Run: headless pygame with SDL's dummy video driver; simulated clock (each Clock.tick advances the game by its frame time, no real sleeping); random seed 0; keys injected as events and as key.get_pressed() state; mouse plan: one left click at the window centre at the start of phase 2, then a move to the lower-right quarter at the start of phase 3.
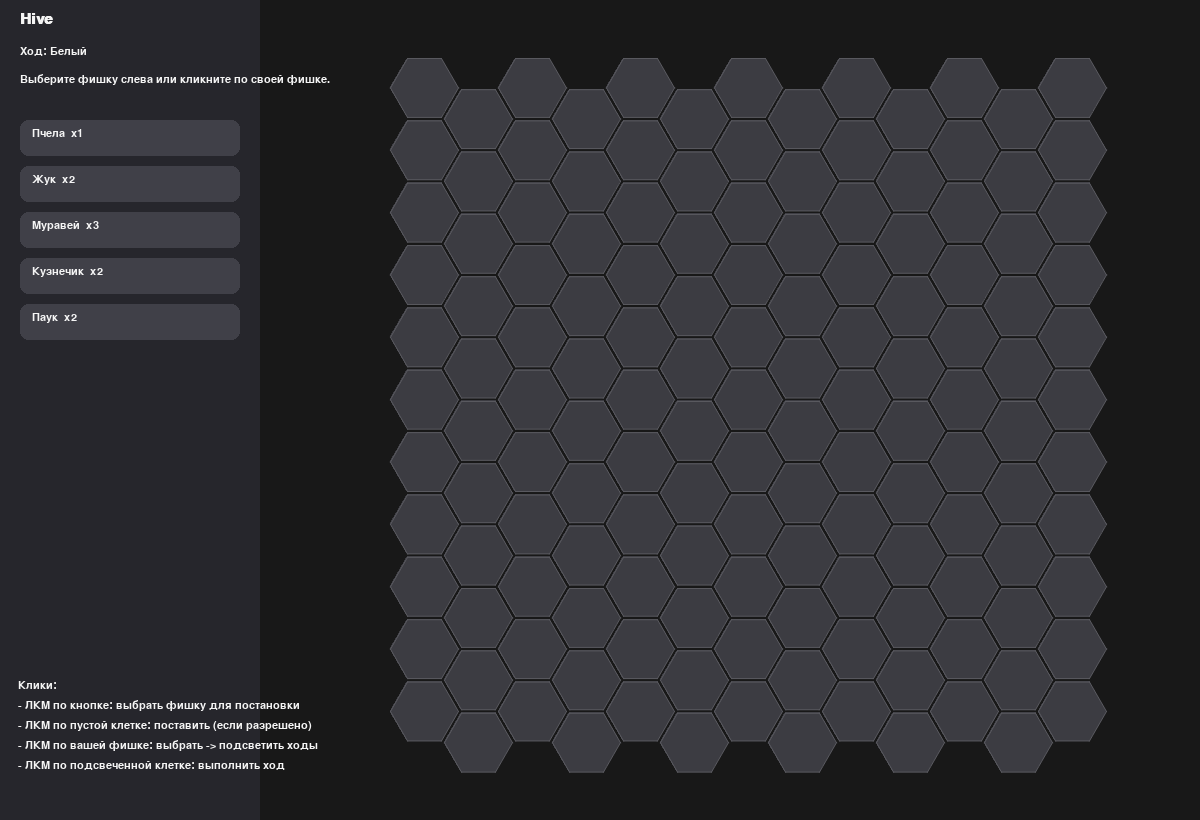
Frame 1 of 4 · flips 1–60 · no input
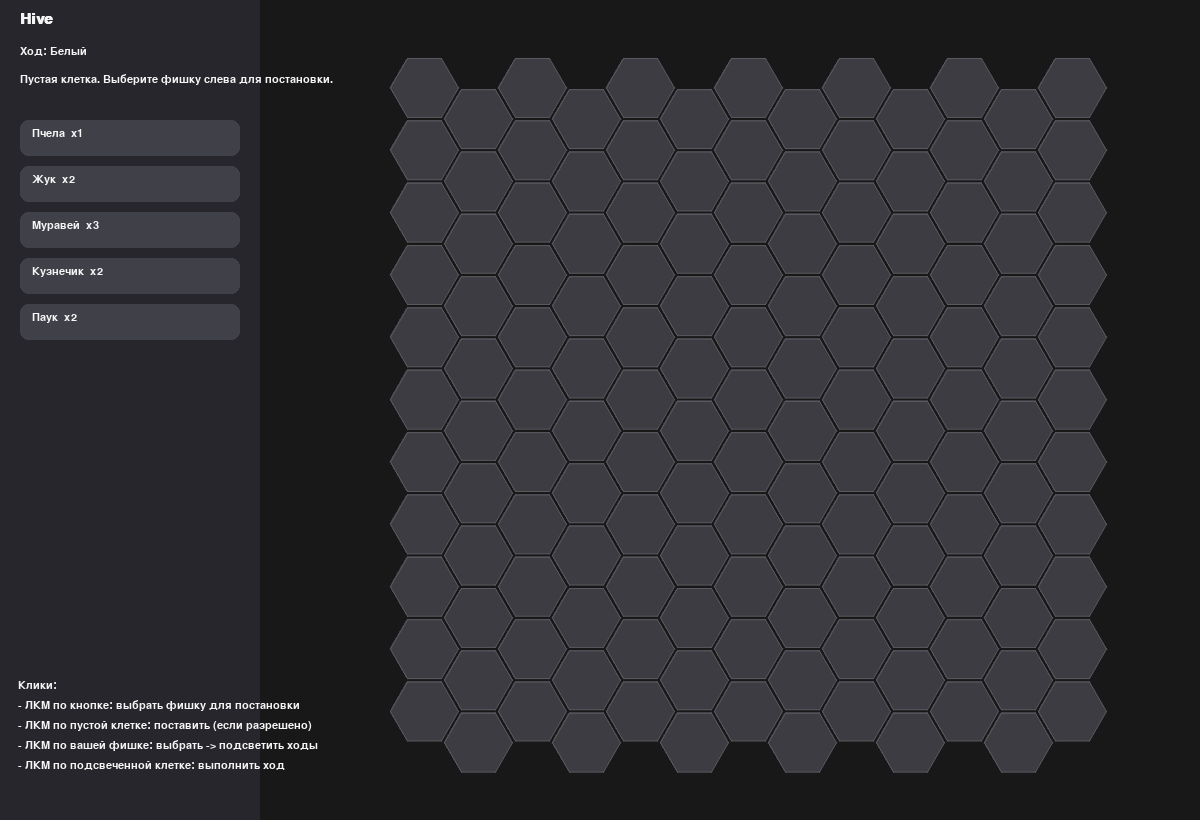
Frame 2 of 4 · flips 61–180 · clicked the window centre · tapped SPACE, RETURN · held RIGHT (→), D
Frame 3 of 4 · flips 181–300 · moved the mouse to the lower-right quarter · held DOWN (↓), S · screen unchanged from frame 2, image omitted
Frame 4 of 4 · flips 301–420 · held LEFT (←), A, UP (↑), W · screen unchanged from frame 3, image omitted

The pygame program that drew these frames:

# hive_full_ru.py
import pygame
import math
from collections import deque

pygame.init()

# --- Настройки окна и поля ---
WIDTH, HEIGHT = 1200, 820
PANEL_W = 260
HEX_SIZE = 36
COLS, ROWS = 13, 11
FPS = 60

# --- Цвета ---
BG = (24, 24, 24)
UI_BG = (38, 38, 44)
HEX_BORDER = (90, 90, 96)
HEX_BG = (60, 60, 66)
HIGHLIGHT = (110, 190, 110)
SELECT = (200, 90, 110)
WHITE = (245, 245, 245)
BLACK = (18, 18, 18)

PLAYER_COLOR = {"Белый": (235, 235, 235), "Чёрный": (50, 50, 54)}

SQRT3 = math.sqrt(3)

screen = pygame.display.set_mode((WIDTH, HEIGHT))
pygame.display.set_caption("Hive — полная версия (RU)")
clock = pygame.time.Clock()
font = pygame.font.SysFont("arial", 16)
title_font = pygame.font.SysFont("arial", 22, bold=True)

# --- Геометрия (axial pointy-top) ---
DIRECTIONS = [(1, 0), (1, -1), (0, -1), (-1, 0), (-1, 1), (0, 1)]


def axial_to_pixel(q, r, size, ox=0, oy=0):
    x = ox + size * 1.5 * q
    y = oy + size * SQRT3 * (r + q / 2)
    return (x, y)


def polygon_points(center, r):
    x0, y0 = center
    return [(x0 + r * math.cos(math.radians(60 * i)),
             y0 + r * math.sin(math.radians(60 * i))) for i in range(6)]


# --- Классы игры ---
class Piece:
    def __init__(self, owner, kind):
        self.owner = owner  # "Белый"/"Чёрный"
        self.kind = kind  # "Пчела","Жук","Муравей","Кузнечик","Паук"
        self.color = PLAYER_COLOR[owner]

    def short(self):
        return {"Пчела": "Q", "Жук": "B", "Муравей": "A", "Кузнечик": "G", "Паук": "S"}[self.kind]


class HexCell:
    def __init__(self, q, r, center, size):
        self.q, self.r = q, r
        self.center = center
        self.size = size
        self.points = polygon_points(center, size - 2)
        self.stack = []  # стек фишек; верхний элемент - активная фишка
        self.highlight = False

    def occupied(self):
        return len(self.stack) > 0

    def top_piece(self):
        return self.stack[-1] if self.stack else None

    def draw(self, surf):
        # фон: подсветка > верхняя фишка > обычная
        if self.highlight:
            fill = HIGHLIGHT
        elif self.occupied():
            fill = self.top_piece().color
        else:
            fill = HEX_BG

        pygame.draw.polygon(surf, fill, self.points)
        pygame.draw.aalines(surf, HEX_BORDER, True, self.points)

        if self.occupied():
            top = self.top_piece()
            text_color = BLACK if sum(top.color) > 400 else WHITE
            txt = font.render(top.short(), True, text_color)
            rect = txt.get_rect(center=self.center)
            surf.blit(txt, rect)
            if len(self.stack) > 1:
                small = font.render(str(len(self.stack)), True, (200, 160, 80))
                surf.blit(small, (self.center[0] + self.size // 2 - 8, self.center[1] - self.size // 2 + 6))

    def inside(self, pos):
        x, y = pos
        cx, cy = self.center
        return (x - cx) ** 2 + (y - cy) ** 2 <= (self.size * 0.95) ** 2


class Board:
    def __init__(self, cols, rows, size):
        self.cols, self.rows = cols, rows
        self.size = size
        self.cells = {}
        self.make_grid()

    def make_grid(self):
        total_w = self.size * (1.5 * (self.cols - 1) + 1)
        total_h = self.size * SQRT3 * (self.rows + 0.5)
        ox = PANEL_W + (WIDTH - PANEL_W - total_w) / 2 + self.size
        oy = (HEIGHT - total_h) / 2 + self.size

        for col in range(self.cols):
            for row in range(self.rows):
                # центрируем axial coords
                q = col - self.cols // 2
                r = row - self.rows // 2 - (col // 2)
                x = ox + col * self.size * 1.5
                y = oy + (row + 0.5 * (col % 2)) * SQRT3 * self.size
                center = (x, y)
                self.cells[(q, r)] = HexCell(q, r, center, self.size)

    def draw(self, surf):
        for c in self.cells.values():
            c.draw(surf)

    def neighbors_coords(self, q, r):
        res = []
        for dq, dr in DIRECTIONS:
            coord = (q + dq, r + dr)
            if coord in self.cells:
                res.append(coord)
        return res

    def neighbors(self, coord):
        q, r = coord
        return [self.cells[c] for c in self.neighbors_coords(q, r)]

    def cell_at_pos(self, pos):
        for c in self.cells.values():
            if c.inside(pos):
                return c
        return None

    def occupied_coords(self):
        return [coord for coord, cell in self.cells.items() if cell.occupied()]

    def clear_highlights(self):
        for c in self.cells.values():
            c.highlight = False


# --- Утилиты правил ---
def is_connected_after_change(board: Board, removed_coord=None, added_coord=None):
    occ = set(board.occupied_coords())
    if removed_coord and removed_coord in occ:
        occ.remove(removed_coord)
    if added_coord:
        occ.add(added_coord)
    if not occ:
        return True
    start = next(iter(occ))
    q = deque([start])
    seen = {start}
    while q:
        cur = q.popleft()
        for nb in board.neighbors_coords(*cur):
            if nb in occ and nb not in seen:
                seen.add(nb)
                q.append(nb)
    return len(seen) == len(occ)


def dir_index(from_coord, to_coord):
    fq, fr = from_coord
    tq, tr = to_coord
    dq = tq - fq
    dr = tr - fr
    for i, (mdq, mdr) in enumerate(DIRECTIONS):
        if (dq, dr) == (mdq, mdr):
            return i
    return None


def can_slide_between(board: Board, from_coord, to_coord, treat_from_as_empty=False):
    """
    Проверка базового 'sliding' между соседними клетками:
    нельзя протиснуться, если обе клетки по обе стороны от ребра заняты.
    treat_from_as_empty - если планируем временно убрать верхнюю фишку из from_coord при проверке.
    """
    idx = dir_index(from_coord, to_coord)
    if idx is None:
        return False
    fq, fr = from_coord
    left_idx = (idx - 1) % 6
    right_idx = (idx + 1) % 6
    a = (fq + DIRECTIONS[left_idx][0], fr + DIRECTIONS[left_idx][1])
    b = (fq + DIRECTIONS[right_idx][0], fr + DIRECTIONS[right_idx][1])
    occ_a = board.cells[a].occupied() if a in board.cells else False
    occ_b = board.cells[b].occupied() if b in board.cells else False
    # Если from_coord временно считается пустым, это не влияет на a/b (они не равны from)
    # Протиснуться нельзя, если оба соседних места заняты.
    return not (occ_a and occ_b)


# --- Ходы фигур ---
def moves_for_queen(board: Board, coord):
    q, r = coord
    possible = []
    for nb in board.neighbors_coords(q, r):
        cell = board.cells[nb]
        if not cell.occupied():
            if can_slide_between(board, coord, nb, treat_from_as_empty=True):
                possible.append(nb)
    return possible


def moves_for_beetle(board: Board, coord):
    q, r = coord
    possible = []
    for nb in board.neighbors_coords(q, r):
        # Beetle может перемещаться на любую соседнюю клетку (включая занятую)
        possible.append(nb)
    return possible


def moves_for_grasshopper(board: Board, coord):
    q, r = coord
    result = []
    for (dq, dr) in DIRECTIONS:
        cur_q, cur_r = q + dq, r + dr
        jumped = False
        while (cur_q, cur_r) in board.cells and board.cells[(cur_q, cur_r)].occupied():
            jumped = True
            cur_q += dq
            cur_r += dr
        if jumped and (cur_q, cur_r) in board.cells and not board.cells[(cur_q, cur_r)].occupied():
            result.append((cur_q, cur_r))
    return result


def moves_for_ant(board: Board, coord):
    # Ant: может достичь любой пустой клетки, достижимой sliding-путём
    q0, r0 = coord
    visited = set()
    q = deque()
    # Рассматриваем первый шаг: соседние пустые клетки, доступные при снятии с источника
    for nb in board.neighbors_coords(q0, r0):
        if not board.cells[nb].occupied() and can_slide_between(board, coord, nb, treat_from_as_empty=True):
            visited.add(nb)
            q.append(nb)
    while q:
        cur = q.popleft()
        for nb in board.neighbors_coords(*cur):
            if nb in visited:
                continue
            if board.cells[nb].occupied():
                continue
            if can_slide_between(board, cur, nb, treat_from_as_empty=False):
                visited.add(nb)
                q.append(nb)
    return list(visited)


def moves_for_spider(board: Board, coord):
    # Паук: ровно 3 шага sliding, нельзя возвращаться на ранее посещённую клетку
    results = set()
    start = coord

    def dfs(path, depth):
        if depth == 3:
            results.add(path[-1])
            return
        cur = path[-1]
        for nb in board.neighbors_coords(*cur):
            if nb in path:
                continue
            if board.cells[nb].occupied():
                continue
            # treat_from_as_empty = True только когда текущая клетка == start и мы сняли верхнюю
            treat = True if cur == start else False
            if can_slide_between(board, cur, nb, treat_from_as_empty=treat):
                dfs(path + [nb], depth + 1)

    for nb in board.neighbors_coords(*start):
        if not board.cells[nb].occupied() and can_slide_between(board, start, nb, treat_from_as_empty=True):
            dfs([start, nb], 1)
    return list(results)


# --- Правила постановки (исправлены) ---
def valid_placement(board: Board, coord, player):
    # нельзя ставить на занятую клетку
    if board.cells[coord].occupied():
        return False, "Клетка занята."

    occ = set(board.occupied_coords())

    # если поле пустое — можно ставить куда угодно
    if not occ:
        return True, ""

    # проверяем, есть ли у игрока уже фишки на поле
    has_own_on_board = any(board.cells[c].top_piece().owner == player for c in occ)

    neigh = board.neighbors_coords(*coord)

    # если у игрока нет фишек (его первый ход) — можно ставить рядом с любыми существующими
    if not has_own_on_board:
        if not any(board.cells[n].occupied() for n in neigh):
            return False, "Первую фишку нужно ставить рядом с существующим ульем."
        # и нельзя разрывать улей
        if not is_connected_after_change(board, removed_coord=None, added_coord=coord):
            return False, "Нельзя разрывать улей."
        return True, ""

    # если у игрока уже есть фишки:
    # должна касаться хотя бы одной своей фишки
    has_own_neigh = any(board.cells[n].occupied() and board.cells[n].top_piece().owner == player for n in neigh)
    if not has_own_neigh:
        return False, "Нужно ставить рядом с вашей частью улья."

    # и не должна касаться чужих
    has_enemy_neigh = any(board.cells[n].occupied() and board.cells[n].top_piece().owner != player for n in neigh)
    if has_enemy_neigh:
        return False, "Нельзя ставить рядом с вражескими фишками."

    # и поле после размещения должно оставаться связным
    if not is_connected_after_change(board, removed_coord=None, added_coord=coord):
        return False, "Нельзя разрывать улей."

    return True, ""


# --- Основная логика ---
class Game:
    def __init__(self):
        self.board = Board(COLS, ROWS, HEX_SIZE)
        self.turn = "Белый"
        self.selected_piece_type = None  # для постановки
        self.selected_cell = None  # координата выбранной клетки для перемещения
        self.inventory = {
            "Белый": {"Пчела": 1, "Жук": 2, "Муравей": 3, "Кузнечик": 2, "Паук": 2},
            "Чёрный": {"Пчела": 1, "Жук": 2, "Муравей": 3, "Кузнечик": 2, "Паук": 2}
        }
        # сколько ходов уже сделал каждый игрок (нужно для правила пчелы к 4-му ходу)
        self.moves_made = {"Белый": 0, "Чёрный": 0}
        self.message = "Выберите фишку слева или кликните по своей фишке."
        self.game_over = False

    def draw_ui(self, surf):
        panel = pygame.Rect(0, 0, PANEL_W, HEIGHT)
        pygame.draw.rect(surf, UI_BG, panel)
        surf.blit(title_font.render("Hive", True, WHITE), (20, 12))
        surf.blit(font.render(f"Ход: {self.turn if not self.game_over else '—'}", True, WHITE), (20, 46))
        surf.blit(font.render(self.message, True, WHITE), (20, 74))

        y = 120
        btn_h = 36
        gap = 10
        for kind in ["Пчела", "Жук", "Муравей", "Кузнечик", "Паук"]:
            rect = pygame.Rect(20, y, PANEL_W - 40, btn_h)
            color = SELECT if self.selected_piece_type == kind else (64, 64, 72)
            pygame.draw.rect(surf, color, rect, border_radius=8)
            txt = font.render(f"{kind}  x{self.inventory[self.turn][kind]}", True, WHITE)
            surf.blit(txt, (32, y + 8))
            y += btn_h + gap

        instr = [
            "Клики:",
            "- ЛКМ по кнопке: выбрать фишку для постановки",
            "- ЛКМ по пустой клетке: поставить (если разрешено)",
            "- ЛКМ по вашей фишке: выбрать -> подсветить ходы",
            "- ЛКМ по подсвеченной клетке: выполнить ход",
        ]
        y2 = HEIGHT - 140
        for i, ln in enumerate(instr):
            surf.blit(font.render(ln, True, WHITE), (18, y2 + i * 20))

    def handle_panel_click(self, pos):
        if pos[0] > PANEL_W:
            return False
        y = 120
        btn_h = 36
        gap = 10
        for kind in ["Пчела", "Жук", "Муравей", "Кузнечик", "Паук"]:
            rect = pygame.Rect(20, y, PANEL_W - 40, btn_h)
            if rect.collidepoint(pos):
                if self.inventory[self.turn][kind] > 0:
                    self.selected_piece_type = kind
                    self.selected_cell = None
                    self.board.clear_highlights()
                    self.message = f"Выбрана фишка {kind}. Кликните по клетке для постановки."
                else:
                    self.message = f"Фишки {kind} закончились."
                return True
            y += btn_h + gap
        return True

    def place_piece(self, coord):
        if self.game_over:
            return False
        if not self.selected_piece_type:
            self.message = "Сначала выберите тип фишки."
            return False

        # правило: если игрок уже сделал 3 свои хода (т.е. на очереди 4-й ход),
        # он обязан в этот ход поставить Пчелу (если ещё не поставил).
        if self.moves_made[self.turn] >= 3:
            # проверим, есть ли уже пчела этого игрока на поле
            queen_on_board = any(
                c.top_piece() and c.top_piece().owner == self.turn and c.top_piece().kind == "Пчела"
                for c in self.board.cells.values()
            )
            if not queen_on_board and self.selected_piece_type != "Пчела":
                self.message = "Вы обязаны поставить Пчелу не позже 4-го хода."
                return False

        ok, reason = valid_placement(self.board, coord, self.turn)
        if not ok:
            self.message = reason
            return False

        cell = self.board.cells[coord]
        # ставим: добавляем в стек
        piece = Piece(self.turn, self.selected_piece_type)
        cell.stack.append(piece)
        self.inventory[self.turn][self.selected_piece_type] -= 1

        # отмечаем ход
        self.moves_made[self.turn] += 1

        # проверка победы
        winner = self.check_victory()
        if winner:
            self.message = f"Победа! {winner} окружил(а) вражескую Пчелу."
            self.game_over = True
            return True

        # смена хода
        self.selected_piece_type = None
        self.board.clear_highlights()
        self.turn = "Чёрный" if self.turn == "Белый" else "Белый"
        self.message = f"Фишка поставлена. Ход: {self.turn}"
        return True

    def select_existing(self, coord):
        if self.game_over:
            return False
        cell = self.board.cells[coord]
        if not cell.occupied():
            self.message = "В этой клетке нет фишки."
            return False
        top = cell.top_piece()
        if top.owner != self.turn:
            self.message = "Это не ваша фишка."
            return False

        # верхняя фишка выбирается
        self.selected_cell = coord
        self.board.clear_highlights()

        kind = top.kind
        if kind == "Пчела":
            moves = moves_for_queen(self.board, coord)
        elif kind == "Жук":
            moves = moves_for_beetle(self.board, coord)
        elif kind == "Кузнечик":
            moves = moves_for_grasshopper(self.board, coord)
        elif kind == "Муравей":
            moves = moves_for_ant(self.board, coord)
        elif kind == "Паук":
            moves = moves_for_spider(self.board, coord)
        else:
            moves = []

        legal = []
        for tgt in moves:
            # Проверяем: если исходная клетка была единственной занятостью, удаление может разорвать
            src_cell = self.board.cells[coord]
            src_was_single = (len(src_cell.stack) == 1)
            remove_coord_for_check = coord if src_was_single else None
            # Beetle может перемещаться на занятые клетки; остальные нет
            tgt_cell = self.board.cells[tgt]
            if tgt_cell.occupied() and top.kind != "Жук":
                continue
            # проверка связности после перемещения (удаляем, затем добавляем)
            if not is_connected_after_change(self.board, removed_coord=remove_coord_for_check, added_coord=tgt):
                continue
            # для неползучих фигур с sliding мы уже проверяли sliding в генераторах
            legal.append(tgt)

        for c in legal:
            self.board.cells[c].highlight = True

        if legal:
            self.message = "Выбрана фишка. Подсвечены допустимые ходы."
        else:
            self.message = "У этой фишки нет допустимых ходов."
        return True

    def move_selected_to(self, coord):
        if self.game_over:
            return False
        if self.selected_cell is None:
            self.message = "Нет выбранной фишки."
            return False
        if not self.board.cells[coord].highlight:
            self.message = "Это не допустимый ход."
            return False

        src = self.selected_cell
        src_cell = self.board.cells[src]
        piece = src_cell.stack.pop()  # снимаем верхнюю фишку
        self.board.cells[coord].stack.append(piece)

        # отмечаем ход
        self.moves_made[self.turn] += 1

        # проверка победы
        winner = self.check_victory()
        if winner:
            self.message = f"Победа! {winner} окружил(а) вражескую Пчелу."
            self.game_over = True
            return True

        self.selected_cell = None
        self.board.clear_highlights()
        self.turn = "Чёрный" if self.turn == "Белый" else "Белый"
        self.message = f"Ход выполнен. Ход: {self.turn}"
        return True

    def check_victory(self):
        # ищем обе пчелы; если одна полностью окружена (все 6 соседей заняты), то победитель — противоположный игрок
        bees = []
        for coord, c in self.board.cells.items():
            if c.occupied() and c.top_piece().kind == "Пчела":
                bees.append((coord, c.top_piece().owner))
        for coord, owner in bees:
            neigh_coords = self.board.neighbors_coords(*coord)
            # Нужно проверить ровно 6 соседей внутри доски: если меньше 6 (граница), считать только существующие
            if neigh_coords and all(self.board.cells[n].occupied() for n in neigh_coords):
                # победитель — оппонент владельца окружённой пчелы
                return "Белый" if owner == "Чёрный" else "Чёрный"
        return None

    def click(self, pos):
        if self.game_over:
            return
        # Панель слева?
        if pos[0] <= PANEL_W:
            self.handle_panel_click(pos)
            return

        cell = self.board.cell_at_pos(pos)
        if not cell:
            self.message = "Клик вне поля."
            return
        coord = (cell.q, cell.r)

        # если есть подсвеченная клетка и выбрана фишка — выполнить ход
        if cell.highlight and self.selected_cell is not None:
            self.move_selected_to(coord)
            return

        # если выбрана фишка для постановки — поставить
        if self.selected_piece_type:
            self.place_piece(coord)
            return

        # иначе, если на клетке есть фишка — попробовать выбрать её
        if cell.occupied():
            self.select_existing(coord)
            return

        self.message = "Пустая клетка. Выберите фишку слева для постановки."

# --- Главный цикл ---
def main():
    game = Game()
    running = True
    while running:
        clock.tick(FPS)
        for ev in pygame.event.get():
            if ev.type == pygame.QUIT:
                running = False
            elif ev.type == pygame.MOUSEBUTTONDOWN and ev.button == 1:
                game.click(ev.pos)

        screen.fill(BG)
        game.board.draw(screen)
        game.draw_ui(screen)

        # маркер выбранной клетки
        if game.selected_cell:
            c = game.board.cells[game.selected_cell]
            pygame.draw.circle(screen, SELECT, c.center, 6)

        pygame.display.flip()

    pygame.quit()


if __name__ == "__main__":
    main()
